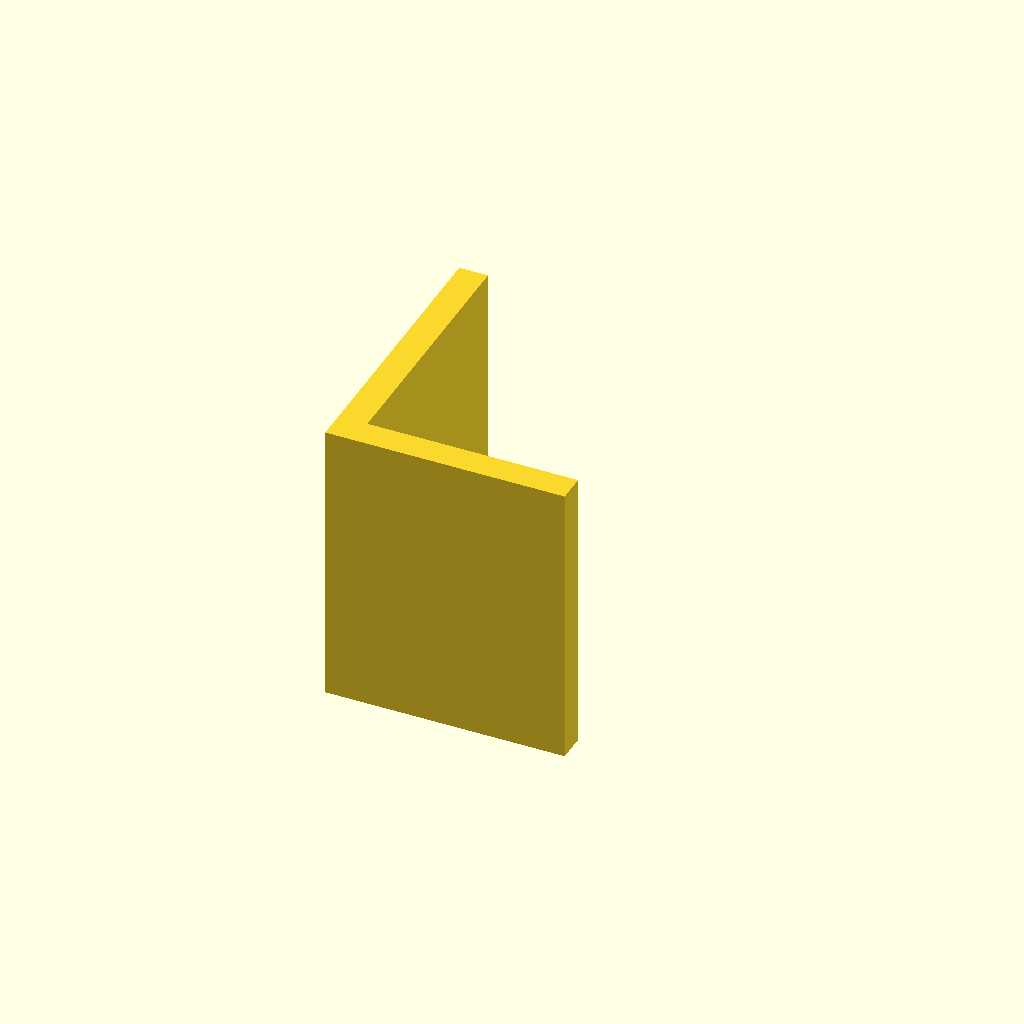
Cell 1: rendered with the file's own defaults.
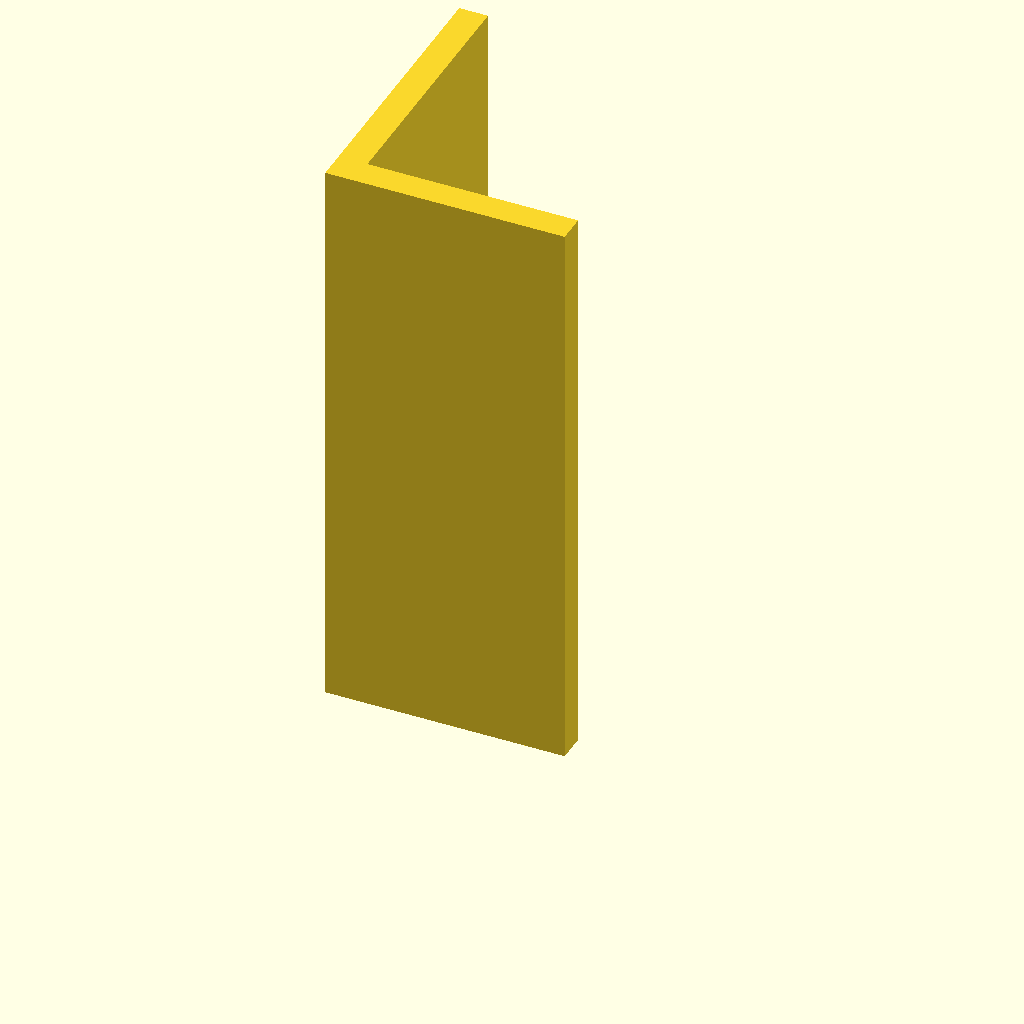
Cell 2 — plate_t set to 120, the other parameters unchanged.
One fixed orthographic camera (rotation 55°, 0°, 25°; colour scheme Cornfield) for every cell.
OpenSCAD source file optional_data/data/sketch3/structsections/part_0164.scad:
$fn = 32;

// ----------------------------------------------------------------------
// Structural section: angle 50 x 60 mm
// ----------------------------------------------------------------------

// --- parameters (mm) ---
sec_w = 50;               // leg width, X
sec_h = 60;               // leg height, Y
flange_t = 6;             // leg thickness
plate_t = 60;             // cut length, Z (extrusion height)

profile = [[0, 0], [50, 0], [50, 6], [6, 6], [6, 60], [0, 60]];  // primary outline, 6 points, counter clockwise

// --- the one profile operation ---
linear_extrude(height = plate_t) polygon(points = profile);
Customizer parameters (derived from the source; name, type, default, range or options):
sec_w: number, default 50
sec_h: number, default 60
flange_t: number, default 6
plate_t: number, default 60
